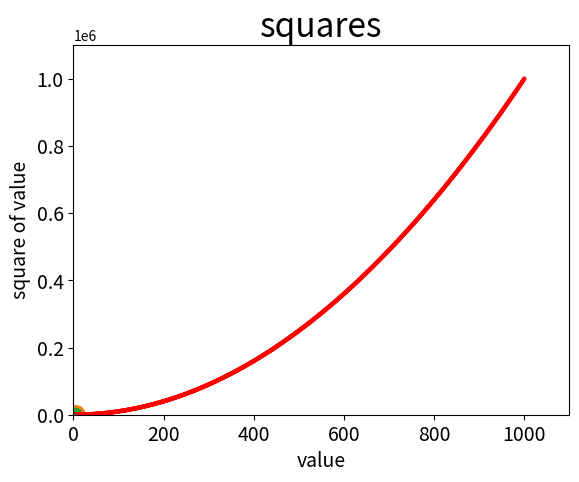

The script that saved this image:
# -*- coding: UTF-8 -*-
import numpy as np
print("*"*10," numpy ","*"*10)
data = [1,2,3,5]
arr = np.array(data)

data1 = [data,data]
arr1 = np.array(data1)

print(arr)
print(arr1)

zero = np.zeros((3,3))
print(zero)

l = np.arange(1,10,2)
print(l)


float_data = arr1.astype(np.float64)
print(float_data)

print(float_data[0,0])
print(float_data[0])


print(float_data*3)

print(float_data.mean())
print(float_data.std())

import numpy.random as npr
import matplotlib.pyplot as plt

print(npr.rand(3,2))
print(npr.rand(3,2)*2+2)


#横坐标
input_values = range(5)
#横坐标对应的纵坐标上的值
squares = [1,4,9,16,25]

plt.plot(input_values,squares,linewidth=1)
plt.title("squares",fontsize = 24)
plt.xlabel("value",fontsize=14)
plt.ylabel("square of value",fontsize = 14)
plt.tick_params(axis='both',labelsize=14)
plt.show()

plt1=plt
plt1.scatter(2,4)
plt1.scatter(3,5,s=200)
plt1.show()

plt1.scatter(input_values,squares,s=100)
plt1.show()

x_values=range(1,1001)
y_value=[x**2 for x in x_values]

plt1.scatter(x_values,y_value,edgecolor='none',s=10,c='red')

plt1.axis([0,1100,0,1100000])
plt1.show()



